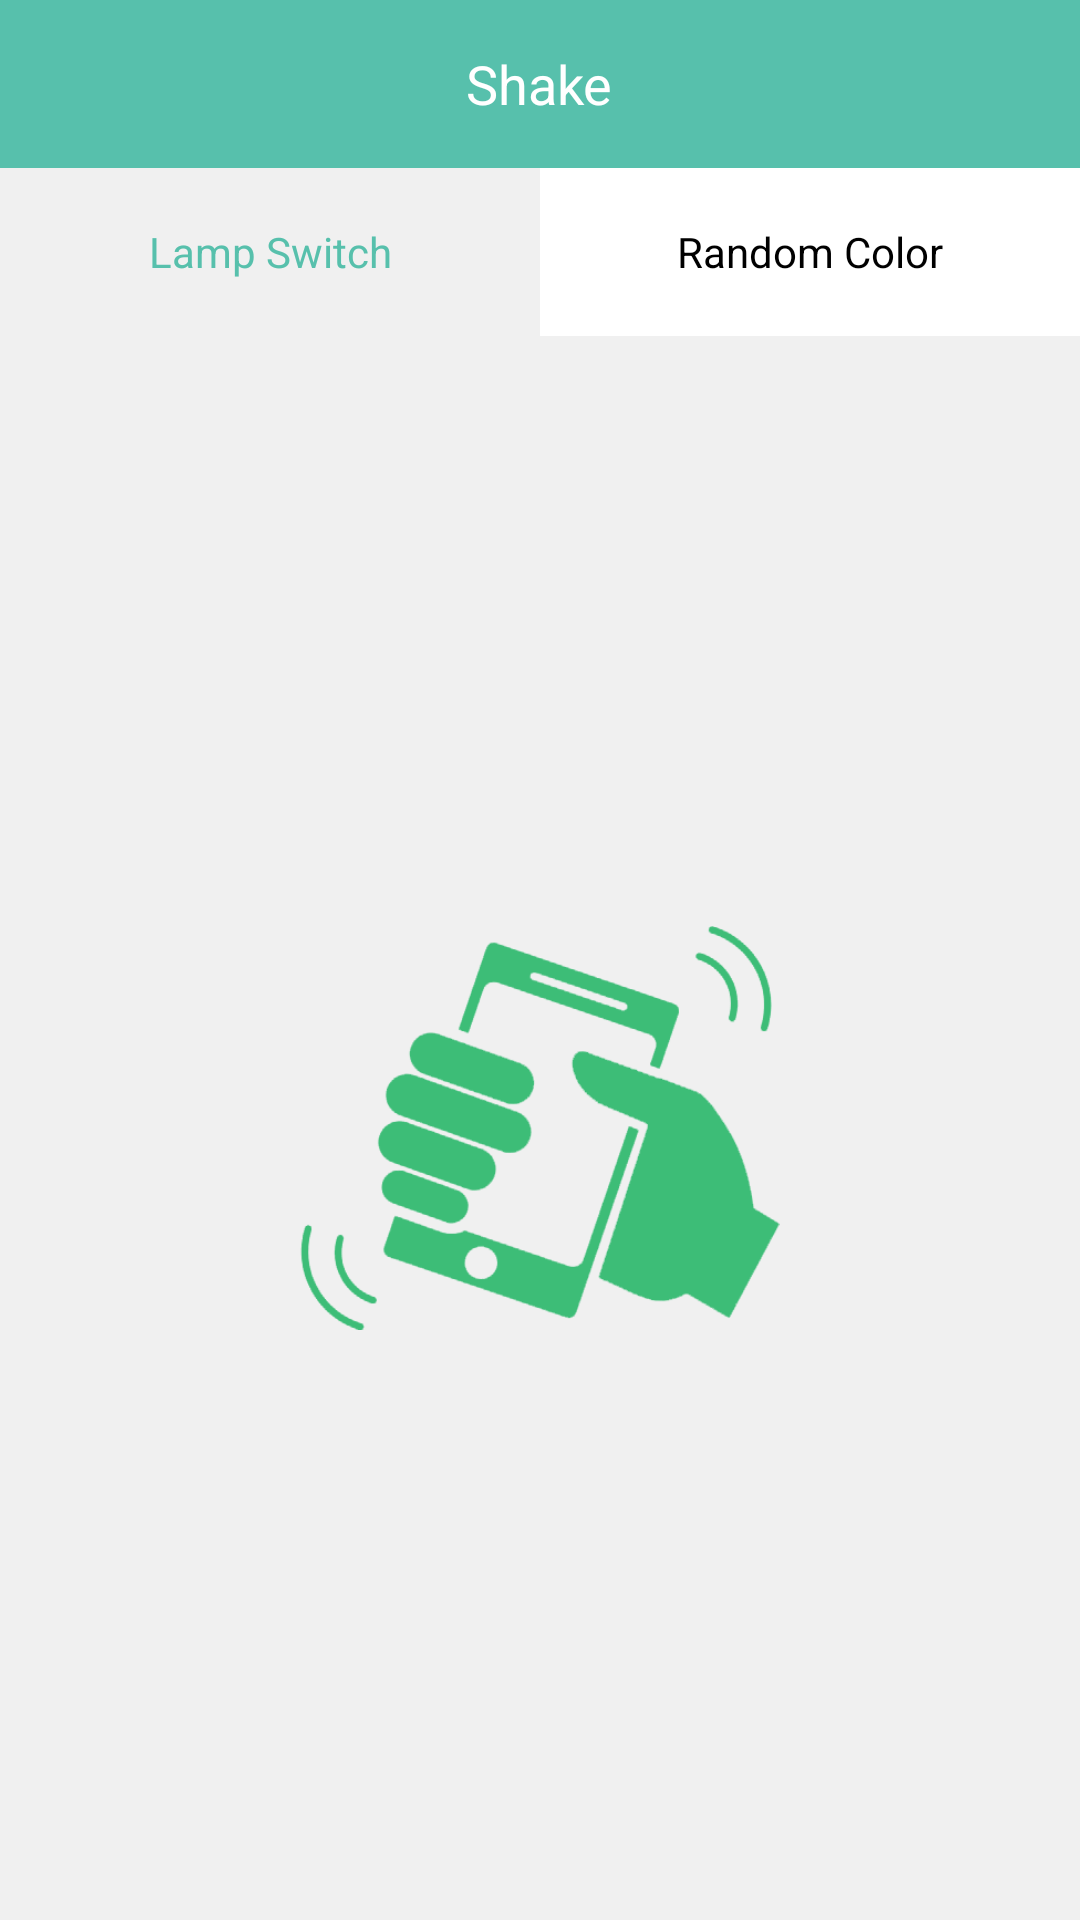

This screen was rendered from an Android layout file. Write that file and the resources it references.
<!-- AndroidManifest.xml: application theme AppTheme -->
<!-- res/layout/activity_shake.xml -->
<?xml version="1.0" encoding="utf-8"?>
<LinearLayout xmlns:android="http://schemas.android.com/apk/res/android"
    xmlns:tools="http://schemas.android.com/tools"
    android:layout_width="match_parent"
    android:layout_height="match_parent"
    android:background="@color/greya"
    android:orientation="vertical"
    tools:context="com.guohua.north_bulb.activity.ShakeActivity">

    <RelativeLayout
        android:layout_width="match_parent"
        android:layout_height="56dp"
        android:background="@color/main"
        android:paddingLeft="@dimen/horizontal_padding">

        <ImageView
            android:layout_width="@dimen/icon_size"
            android:layout_height="@dimen/icon_size"
            android:layout_alignParentLeft="true"
            android:layout_centerVertical="true"
            android:adjustViewBounds="true"
            android:onClick="back"
            android:padding="@dimen/icon_padding"
            android:src="@drawable/icon_back" />

        <TextView
            android:layout_width="wrap_content"
            android:layout_height="wrap_content"
            android:layout_centerInParent="true"
            android:text="@string/settings_shake"
            android:textAppearance="?android:attr/textAppearanceMedium"
            android:textColor="@color/white" />
    </RelativeLayout>

    <LinearLayout
        android:layout_width="match_parent"
        android:layout_height="56dp"
        android:gravity="center"
        android:orientation="horizontal">

        <TextView
            android:id="@+id/tv_switch_shake"
            android:layout_width="0dp"
            android:layout_height="match_parent"
            android:layout_weight="1"
            android:background="@color/greya"
            android:gravity="center"
            android:text="@string/shake_switch"
            android:textColor="@color/main" />

        <TextView
            android:id="@+id/tv_color_shake"
            android:layout_width="0dp"
            android:layout_height="match_parent"
            android:layout_weight="1"
            android:background="@color/white"
            android:gravity="center"
            android:text="@string/shake_color"
            android:textColor="@color/black" />
    </LinearLayout>

    <LinearLayout
        android:layout_width="match_parent"
        android:layout_height="match_parent"
        android:gravity="center">

        <ImageView
            android:id="@+id/iv_shake_shake"
            android:layout_width="match_parent"
            android:layout_height="wrap_content"
            android:adjustViewBounds="true"
            android:padding="100dp"
            android:src="@drawable/icon_shake_a_shake" />
    </LinearLayout>

</LinearLayout>
<!-- resources referenced by this layout -->
<resources>
  <color name="black">#000000</color>
  <color name="greya">#F0F0F0</color>
  <color name="main">#57c0ac</color>
  <color name="white">#FFFFFF</color>
  <dimen name="horizontal_padding">16dp</dimen>
  <dimen name="icon_padding">6dp</dimen>
  <dimen name="icon_size">32dp</dimen>
  <!-- drawable icon_shake_a_shake: png bitmap (drawable-xhdpi, 28442 bytes) -->
  <string name="settings_shake">Shake</string>
  <string name="shake_color">Random Color</string>
  <string name="shake_switch">Lamp Switch</string>
  <style name="AppTheme" parent="Theme.AppCompat.Light.NoActionBar">
          
          <item name="colorPrimary">@color/colorPrimary</item>
          <item name="colorPrimaryDark">@color/colorPrimaryDark</item>
          <item name="colorAccent">@color/colorAccent</item>
      </style>
  <color name="colorPrimary">#57c0ac</color>
  <color name="colorPrimaryDark">#57c0ac</color>
  <color name="colorAccent">#57c0ac</color>
</resources>
